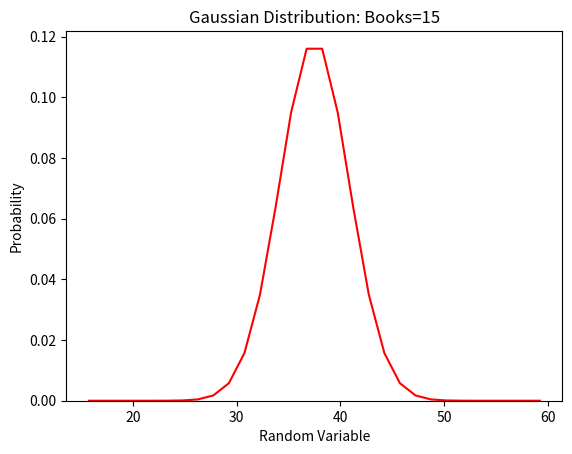

The matplotlib source for this figure:
# The Central Limit Theorem

import numpy as np
import random 
import matplotlib.pyplot as plt

# Plot the Gaussian Function
def gaussian(mu,sig,z):
    f=np.exp(-((z-mu)**2)/(2*sig**2))/(sig*np.sqrt(2*np.pi))
    return f

def CentralLim(nbooks): 

    for i in range(len(nbooks)): #cycle thru all nbooks
        # Generate the values of the RV x
        N = 100000; a = 1.0; b = 4.0; 
        mu_x = (a+b)/2; sig_x=np.sqrt((b-a)**2/12)
        X = np.zeros((N,1))

        for k in range (0,N):
            x=np.random.uniform(a,b,nbooks)
            w=np.sum(x)
            X[k]=w

        # Create bins and historgram
        nbins=30;       # Number of bins
        edgecolor='w'   # Color separating bars in the bargraph
        bins=[float(x) for x in np.linspace(nbooks[i]*a, nbooks[i]*b, nbins+1)]
        h1, bin_edges = np.histogram(X,bins,density=True)
        # Define poits on the horizontal axis
        be1=bin_edges[0:np.size(bin_edges)-1]
        be2=bin_edges[1:np.size(bin_edges)]
        b1=(be1+be2)/2
        barwidth=b1[1]-b1[0] # Width of bars in the bargraph
        plt.close('all')

        # Plot the Bar Graph
        fig1=plt.figure(1)
        plt.bar(b1,h1,width=barwidth,edgecolor=edgecolor)

        f=gaussian(mu_x*nbooks[i],sig_x*np.sqrt(nbooks[i]),b1)
        plt.plot(b1,f,'r')
        plt.title('Gaussian Distribution: Books={}'.format(nbooks[i]))
        plt.xlabel('Random Variable')
        plt.ylabel('Probability')
        plt.show()

        # Calculate mean and standard deviation
        mu_x=(a+b)/2 * nbooks[i]
        sig_x=np.sqrt((b-a)**2/12) * np.sqrt(nbooks[i])

        print("Calculations for {} books".format(nbooks[i]))
        print("Median: " + str(mu_x))
        print("Standard Deviation: " + str(sig_x))
        print("")


def main():

    n = (1,5,10,15); 

    CentralLim(n)

if __name__== "__main__":
    main()